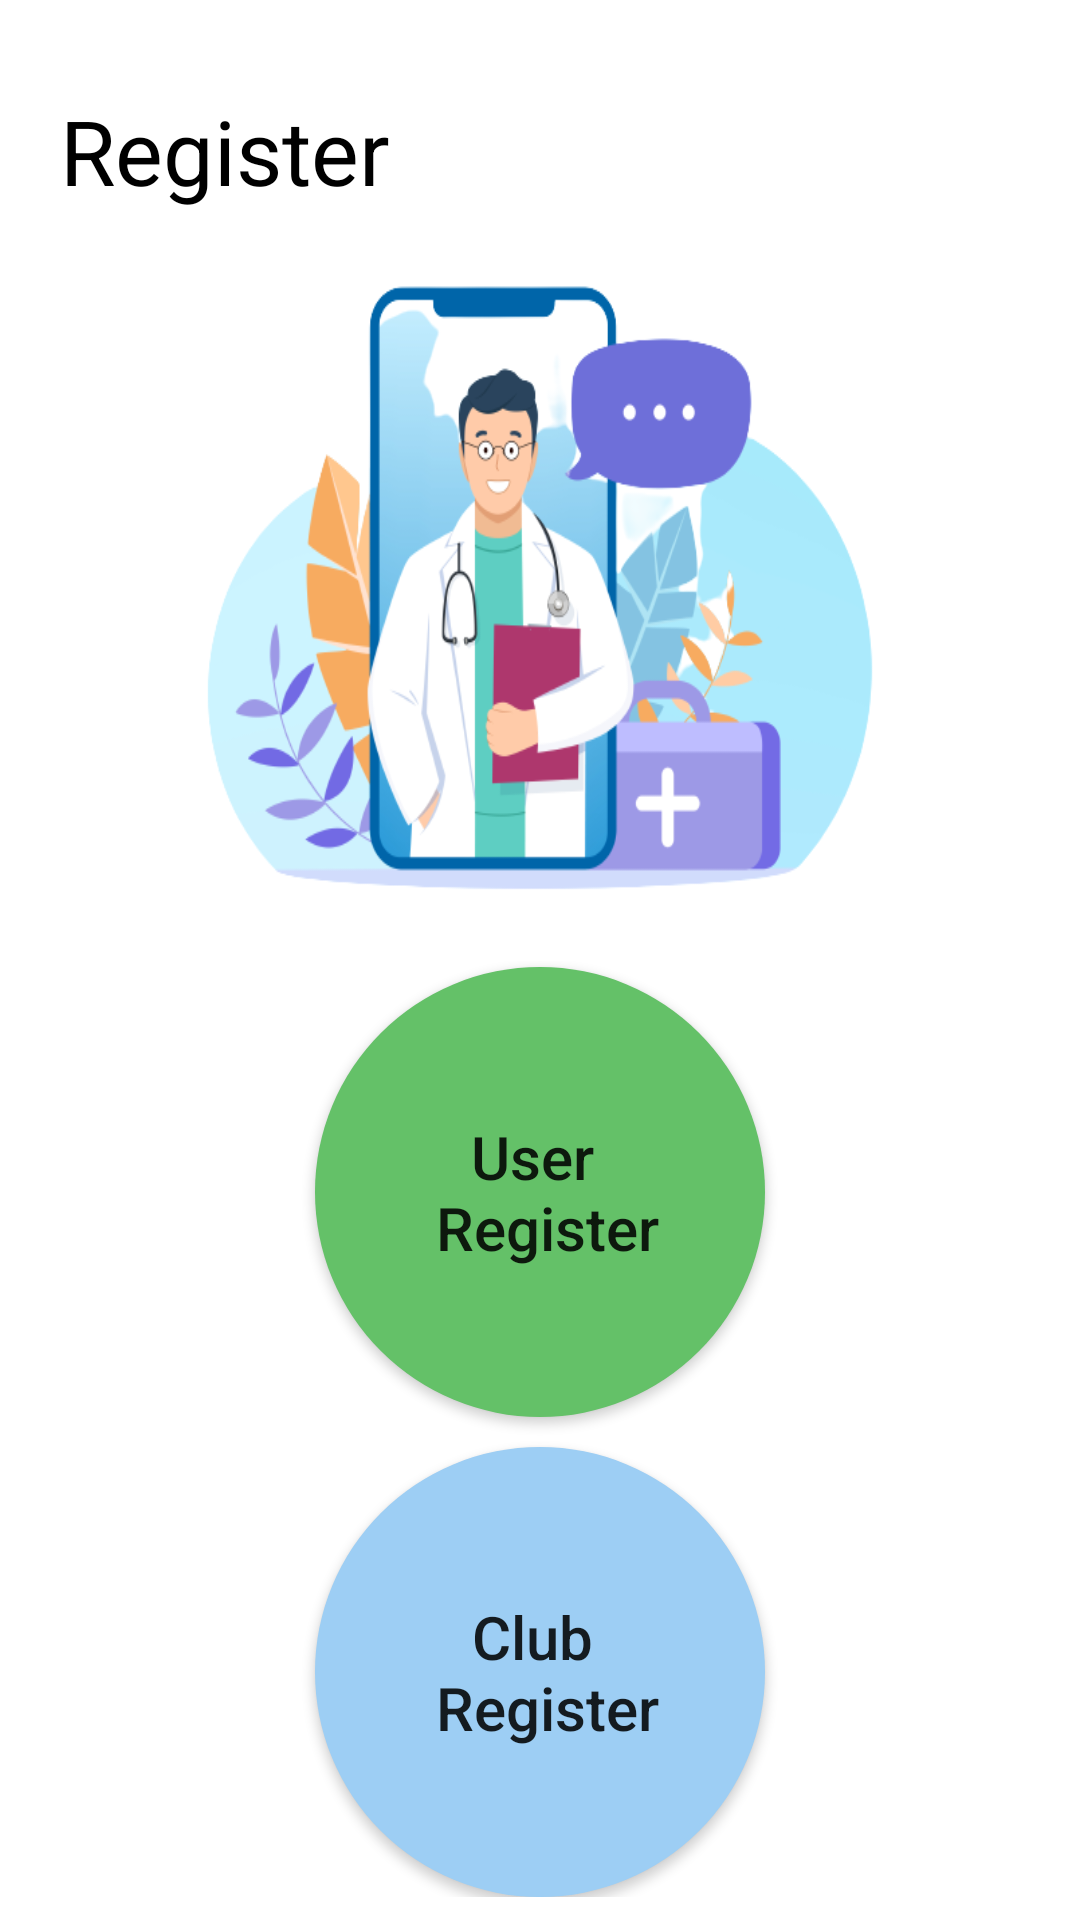

Reconstruct the res/layout file that produces this screen, plus the resources it refers to.
<!-- AndroidManifest.xml: application theme Theme.DonateWithUs -->
<!-- res/layout/activity_register.xml -->
<?xml version="1.0" encoding="utf-8"?>
<LinearLayout xmlns:android="http://schemas.android.com/apk/res/android"
    xmlns:app="http://schemas.android.com/apk/res-auto"
    xmlns:tools="http://schemas.android.com/tools"
    android:layout_width="match_parent"
    android:background="@drawable/background_design"
    android:layout_height="match_parent"
    tools:context=".RegisterActivity"
    android:orientation="vertical">


    <TextView
        android:layout_width="wrap_content"
        android:layout_height="wrap_content"
        android:layout_gravity="left"
        android:paddingStart="20dp"
        android:textSize="30sp"
        android:layout_marginTop="30dp"
        android:textAllCaps="false"
        android:textColor="@color/black"
        android:text="@string/str_register_et_TitleText"/>

    <ImageView
        android:layout_gravity="center"
        android:layout_width="250dp"
        android:layout_height="250dp"
        android:background="@drawable/banner_image_2"
        android:contentDescription="@string/str_register_imageDescription"
        />

    <LinearLayout
        android:layout_marginTop="0dp"
        android:paddingTop="0dp"
        android:layout_width="match_parent"
        android:layout_height="wrap_content"
        android:gravity="center"
        android:orientation="vertical">

        <Button
            android:layout_marginTop="2dp"
            android:layout_width="150dp"
            android:layout_height="150dp"
            android:layout_gravity="center"
            android:background="@drawable/button_circle_secondary"
            android:id="@+id/register_btn_userRegButton"
            android:text="@string/str_register_userReg_btn"
            android:textAllCaps="false"
            android:textSize="20sp"
            />

        <Button
            android:layout_marginTop="10dp"
            android:layout_width="150dp"
            android:layout_height="150dp"
            android:layout_gravity="center"
            android:background="@drawable/button_circle_primary"
            android:id="@+id/register_btn_clubRegButton"
            android:textAllCaps="false"
            android:text="@string/str_register_clubReg_btn"
            android:textSize="20sp"
            />
    </LinearLayout>









</LinearLayout>
<!-- resources referenced by this layout -->
<resources>
  <color name="black">#FF000000</color>
  <!-- drawable background_design (drawable) -->
  <?xml version="1.0" encoding="utf-8"?>
  <shape xmlns:android="http://schemas.android.com/apk/res/android">
  
      <solid android:color="#FFFFFF"/>
  
  
  </shape>
  <!-- drawable banner_image_2: png bitmap (drawable, 76541 bytes) -->
  <!-- drawable button_circle_primary (drawable) -->
  <?xml version="1.0" encoding="utf-8"?>
  <selector xmlns:android="http://schemas.android.com/apk/res/android">
  
      <item >
          <shape android:shape="rectangle"  >
              <corners android:radius="400dp" />
              <solid android:color="#9DCEF4"/>
          </shape>
      </item>
  
  </selector>
  <!-- drawable button_circle_secondary (drawable) -->
  <?xml version="1.0" encoding="utf-8"?>
  <selector xmlns:android="http://schemas.android.com/apk/res/android">
  
      <item >
          <shape android:shape="rectangle"  >
              <corners android:radius="400dp" />
              <solid android:color="#64C168"/>
          </shape>
      </item>
  
  </selector>
  <string name="str_register_clubReg_btn">Club \n Register</string>
  <string name="str_register_et_TitleText">Register</string>
  <string name="str_register_imageDescription">Login Banner Image</string>
  <string name="str_register_userReg_btn">User \n Register</string>
  <style name="Theme.DonateWithUs" parent="Theme.AppCompat.Light.NoActionBar">
          
          <item name="colorPrimary">@color/purple_500</item>
          <item name="colorPrimaryVariant">@color/purple_700</item>
          <item name="colorOnPrimary">@color/white</item>
          
          <item name="colorSecondary">@color/teal_200</item>
          <item name="colorSecondaryVariant">@color/teal_700</item>
          <item name="colorOnSecondary">@color/black</item>
          
          <item name="android:statusBarColor">?attr/colorPrimaryVariant</item>
          
      </style>
  <color name="purple_500">#FF6200EE</color>
  <color name="purple_700">#FF3700B3</color>
  <color name="white">#FFFFFFFF</color>
  <color name="teal_200">#FF03DAC5</color>
  <color name="teal_700">#FF018786</color>
</resources>
